3-way image classification set "final" from GitHub (duongvan17/lalua); label vocabulary: bacterial leaf blight, brown spot, leaf blast.

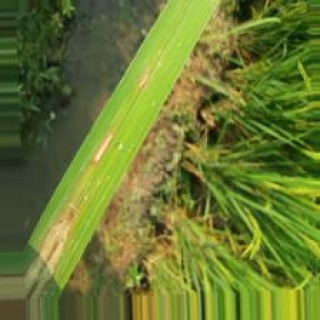
Label: leaf blast

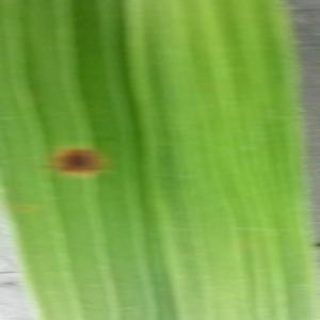
Label: brown spot

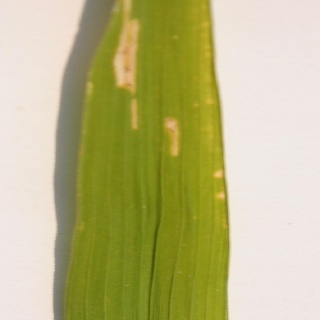
Label: bacterial leaf blight

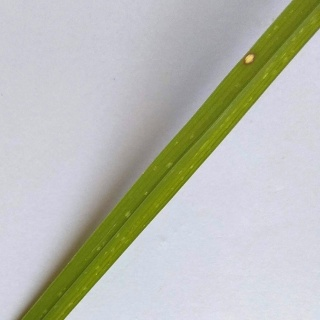
Label: leaf blast

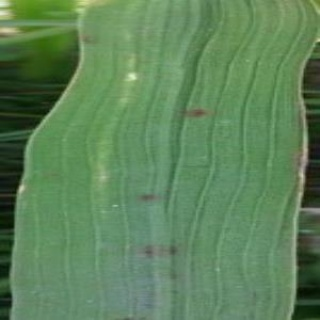
Label: brown spot

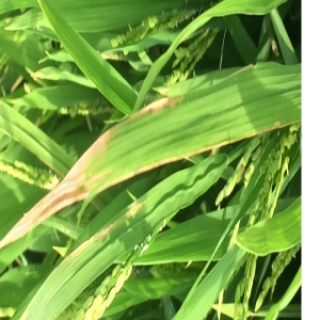
Label: bacterial leaf blight
